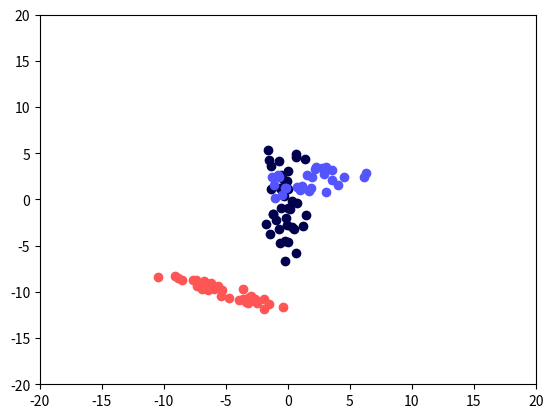

Reproduce this figure in Python. (Note: this script raises an exception after producing the figure.)
# -*- coding: utf-8 -*-
import numpy as np
import matplotlib.pyplot as plt
import matplotlib.cm as cm
import seaborn as sns
import pandas as pd
import sys
import csv
import argparse
import time

def parse_args():
    # Parse argments.
    parser = argparse.ArgumentParser(description="Generate synthetic data for Gaussian mixture clustering. ")

    parser.add_argument('--N', type= int , default = 100, help = 'Number of data points. ')

    parser.add_argument('--D', type= int , default = 2, help = 'Dimension of the space.')

    parser.add_argument('--K', type= int , default = 3, help = 'Number of clusters.')

    return parser.parse_args()

def generate_means_and_covs(D, K):
    # give parameters explicitly
    means = np.array([[0, 0], [2, 2], [-5, -10]])
    covs = np.array([[[1, 0], [0, 10]], [[4, 1], [1, 1]], [[5, -2], [-2, 1]]])
    return means, covs

def generate_data_points(N, D, K, means, covs):
    data_points = []
    cluster_ids = []

    for n in range(N):
        cluster_id = np.random.randint(K)
        data_point = np.random.multivariate_normal(means[cluster_id], covs[cluster_id]).T
        cluster_ids.append(cluster_id)
        data_points.append(data_point)

    data_points = np.vstack(data_points)
    cluster_ids = np.array(cluster_ids)

    return data_points, cluster_ids

def visualize_data_points(N, D, K, data_points, cluster_ids):
    if D != 2:
        return

    # make true cluster figure
    plt.clf()
    for k in range(K):
        cluster_points = data_points[cluster_ids==k, :]
        plt.scatter(cluster_points[:, 0], cluster_points[:, 1], color = cm.seismic(k/(1.0*K)))
    plt.xlim(-20, 20)
    plt.ylim(-20, 20)
    plt.savefig('fig/true_cluster.png', dpi=300)

    # make input figure
    plt.clf()
    plt.scatter(data_points[:, 0], data_points[:, 1])
    plt.xlim(-20, 20)
    plt.ylim(-20, 20)
    plt.savefig('fig/input_data.png', dpi=300)

    return

def output(N, D, K, data_points, cluster_ids):
    np.savetxt('input/data_points.txt', data_points, delimiter=',')
    np.savetxt('input/cluster_ids.txt', cluster_ids, delimiter=',', fmt='%d')

def main(args):

    means, covs = generate_means_and_covs(args.D, args.K)
    data_points, cluster_ids = generate_data_points(args.N, args.D, args.K, means, covs)

    visualize_data_points(args.N, args.D, args.K, data_points, cluster_ids)

    output(args.N, args.D, args.K, data_points, cluster_ids)

if __name__ == '__main__':
    args = parse_args()
    main(args)
